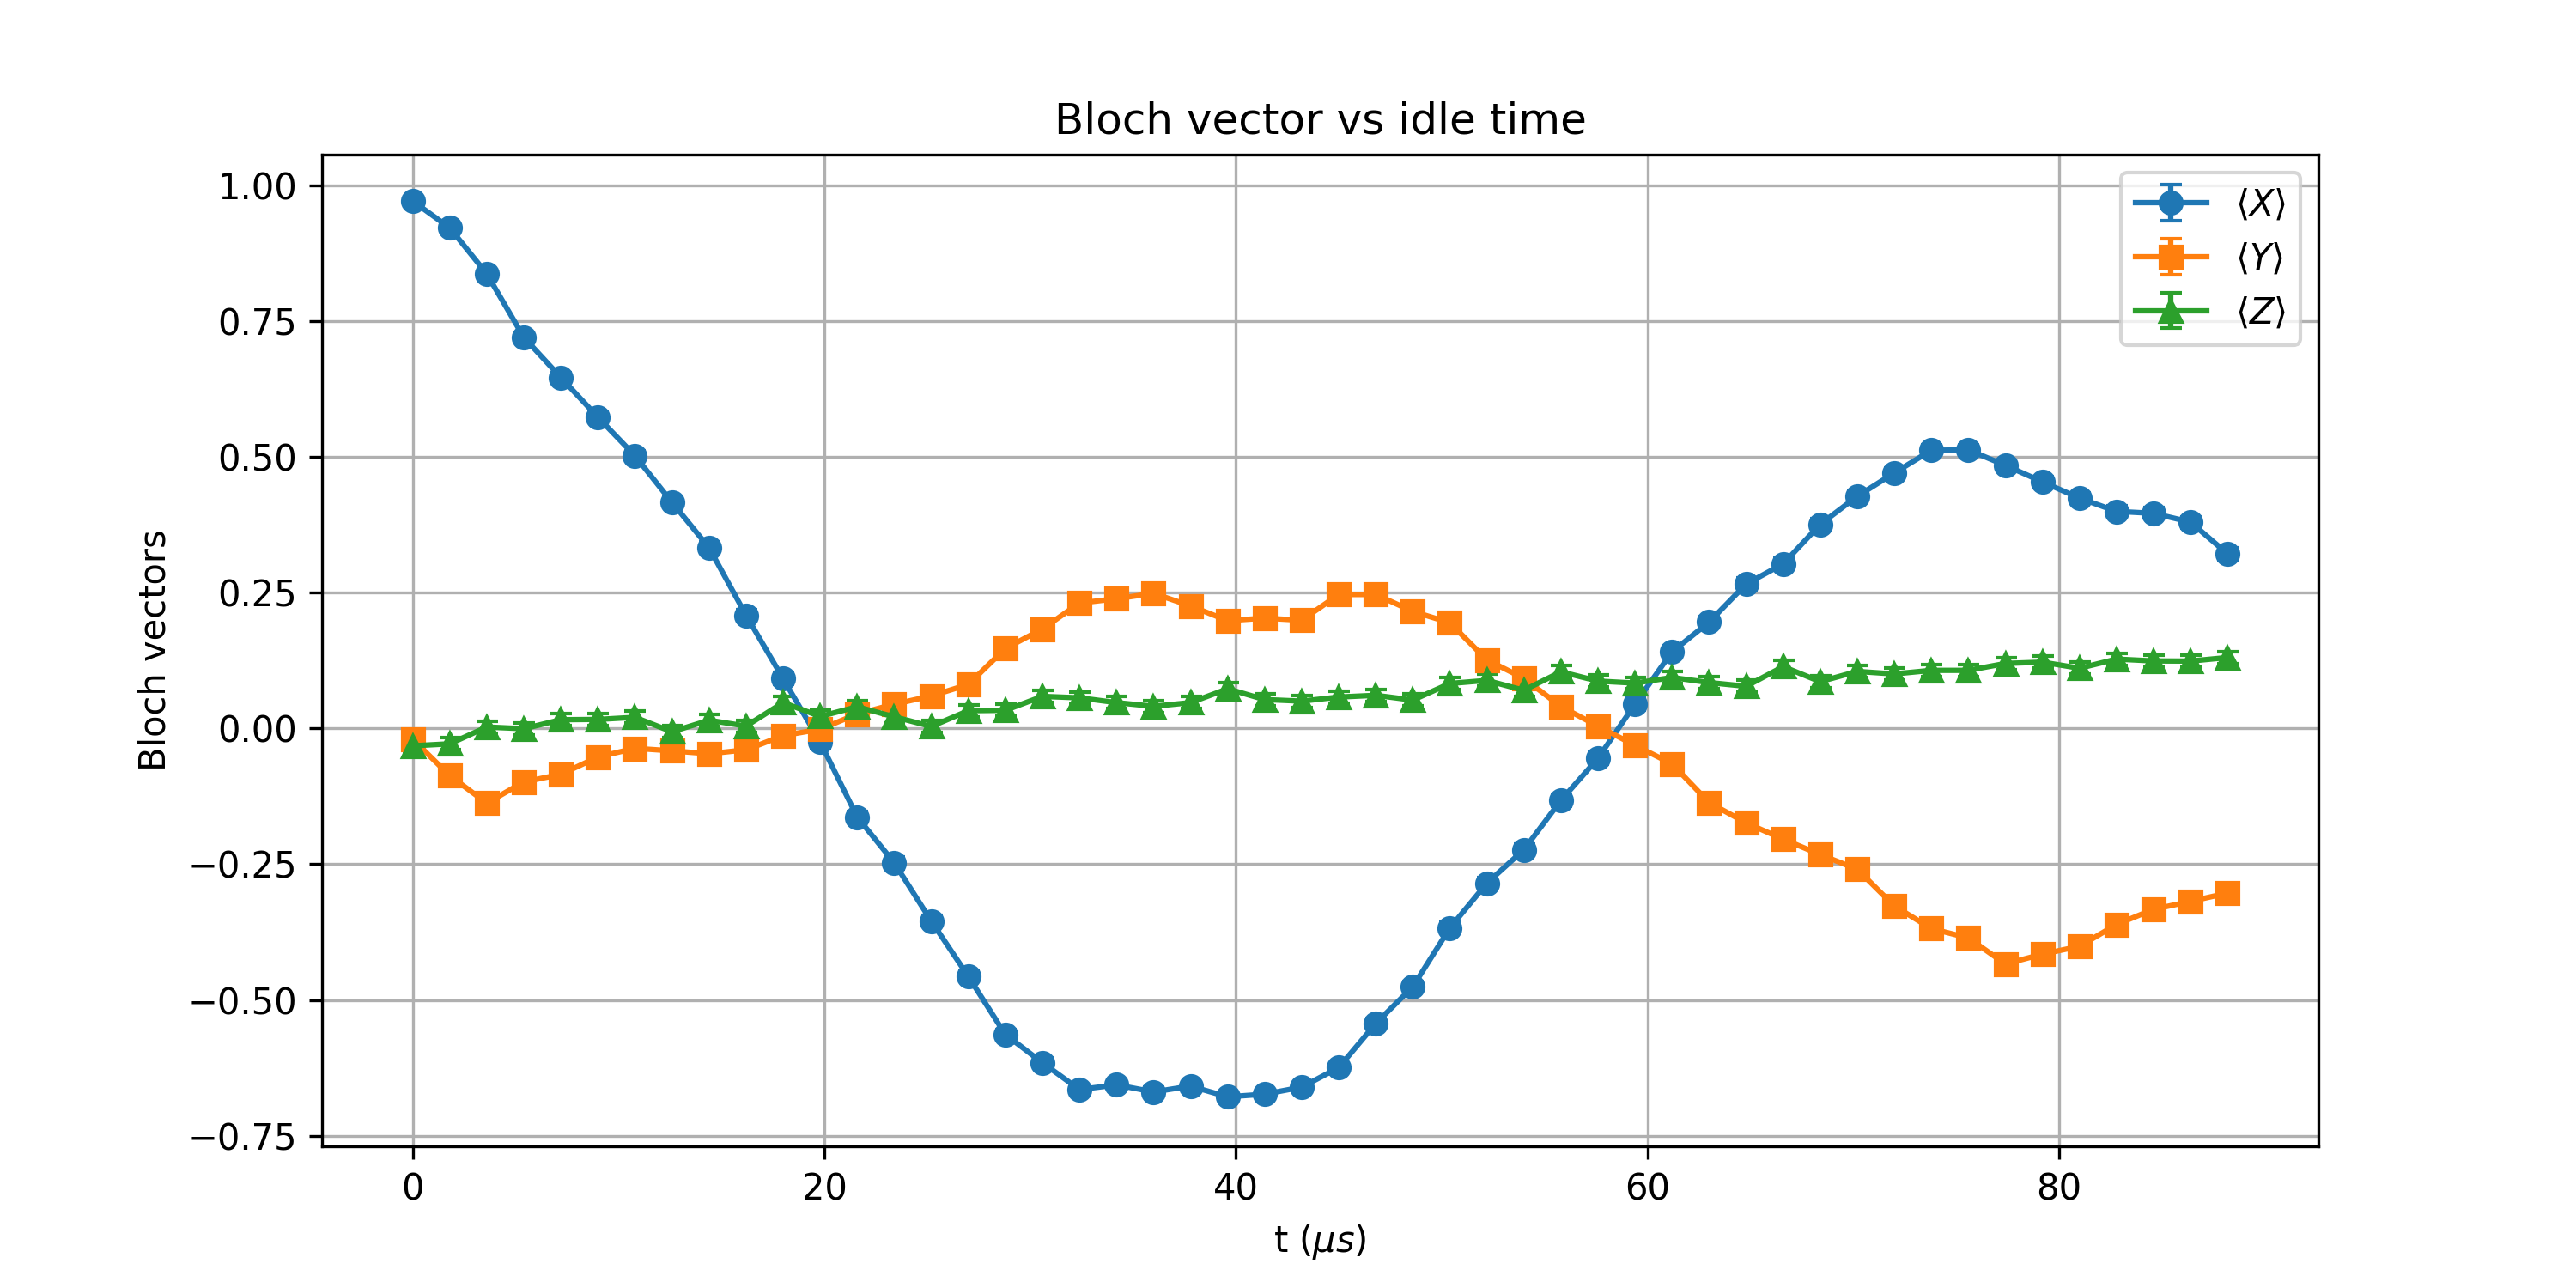

The data file committed next to this chart (first rows):
t_us, X_mean, Y_mean, Z_mean, X_std, Y_std, Z_std
0.0, 0.9709, -0.02002, -0.03198, 0.002644, 0.01105, 0.01104
1.8, 0.9216, -0.08691, -0.02832, 0.004288, 0.01101, 0.01104
3.6, 0.8369, -0.1375, 0.002686, 0.006047, 0.01094, 0.01105
5.4, 0.72, -0.09839, -0.0004883, 0.007668, 0.01099, 0.01105
7.2, 0.646, -0.08447, 0.01611, 0.008434, 0.01101, 0.01105
9, 0.573, -0.05249, 0.0166, 0.009055, 0.01103, 0.01105
10.8, 0.502, -0.03662, 0.02051, 0.009556, 0.01104, 0.01105
12.6, 0.4163, -0.04126, -0.006104, 0.01005, 0.01104, 0.01105
14.4, 0.3328, -0.04663, 0.01514, 0.01042, 0.01104, 0.01105
16.2, 0.2083, -0.03931, 0.004395, 0.01081, 0.01104, 0.01105
18, 0.09155, -0.01318, 0.04761, 0.011, 0.01105, 0.01104
19.8, -0.0249, -0.001465, 0.02222, 0.01105, 0.01105, 0.01105
21.6, -0.1631, 0.02661, 0.03979, 0.0109, 0.01104, 0.01104
23.4, -0.2473, 0.04468, 0.02148, 0.01071, 0.01104, 0.01105
25.2, -0.3547, 0.05981, 0.003662, 0.01033, 0.01103, 0.01105
27.0, -0.4565, 0.08105, 0.03271, 0.00983, 0.01101, 0.01104
28.8, -0.5635, 0.1472, 0.03345, 0.009128, 0.01093, 0.01104
30.6, -0.6155, 0.1831, 0.05908, 0.008708, 0.01086, 0.01103
32.4, -0.6648, 0.231, 0.0564, 0.008254, 0.01075, 0.01103
34.2, -0.6562, 0.2388, 0.04761, 0.008337, 0.01073, 0.01104
36, -0.6692, 0.2488, 0.04077, 0.00821, 0.0107, 0.01104
37.8, -0.6584, 0.2256, 0.04761, 0.008315, 0.01076, 0.01104
39.6, -0.6782, 0.1985, 0.073, 0.008119, 0.01083, 0.01102
41.4, -0.6733, 0.2031, 0.05322, 0.008169, 0.01082, 0.01103
43.2, -0.6604, 0.1992, 0.05029, 0.008297, 0.01083, 0.01103
45, -0.6245, 0.2466, 0.05786, 0.008629, 0.01071, 0.01103
46.8, -0.5432, 0.2466, 0.06104, 0.009276, 0.01071, 0.01103
48.6, -0.4756, 0.2156, 0.05225, 0.009719, 0.01079, 0.01103
50.4, -0.3674, 0.1946, 0.08276, 0.01028, 0.01084, 0.01101
52.2, -0.2849, 0.1262, 0.08838, 0.01059, 0.01096, 0.01101
54.0, -0.2231, 0.09229, 0.07031, 0.01077, 0.011, 0.01102
55.8, -0.1323, 0.04028, 0.1042, 0.01095, 0.01104, 0.01099
57.6, -0.05493, 0.004395, 0.08716, 0.01103, 0.01105, 0.01101
59.4, 0.04492, -0.03125, 0.0835, 0.01104, 0.01104, 0.01101
61.2, 0.1411, -0.06519, 0.09375, 0.01094, 0.01103, 0.011
63.0, 0.1958, -0.1365, 0.08447, 0.01083, 0.01095, 0.01101
64.8, 0.2659, -0.1738, 0.07764, 0.01065, 0.01088, 0.01102
66.6, 0.303, -0.2039, 0.1138, 0.01053, 0.01082, 0.01098
68.4, 0.3757, -0.2322, 0.08618, 0.01024, 0.01075, 0.01101
70.2, 0.4275, -0.2593, 0.105, 0.009988, 0.01067, 0.01099
72, 0.4705, -0.3269, 0.1003, 0.009749, 0.01044, 0.01099
73.8, 0.5122, -0.3684, 0.1069, 0.009489, 0.01027, 0.01099
75.6, 0.5129, -0.3857, 0.1069, 0.009484, 0.01019, 0.01099
77.4, 0.4844, -0.4336, 0.1196, 0.009666, 0.009956, 0.01097
79.2, 0.4541, -0.4155, 0.1221, 0.009844, 0.01005, 0.01097
81, 0.4241, -0.4011, 0.1108, 0.01001, 0.01012, 0.01098
82.8, 0.3997, -0.3608, 0.1277, 0.01013, 0.0103, 0.01096
84.6, 0.396, -0.333, 0.1243, 0.01015, 0.01042, 0.01096
86.4, 0.3799, -0.3184, 0.124, 0.01022, 0.01047, 0.01096
88.2, 0.3213, -0.303, 0.1306, 0.01046, 0.01053, 0.01095
